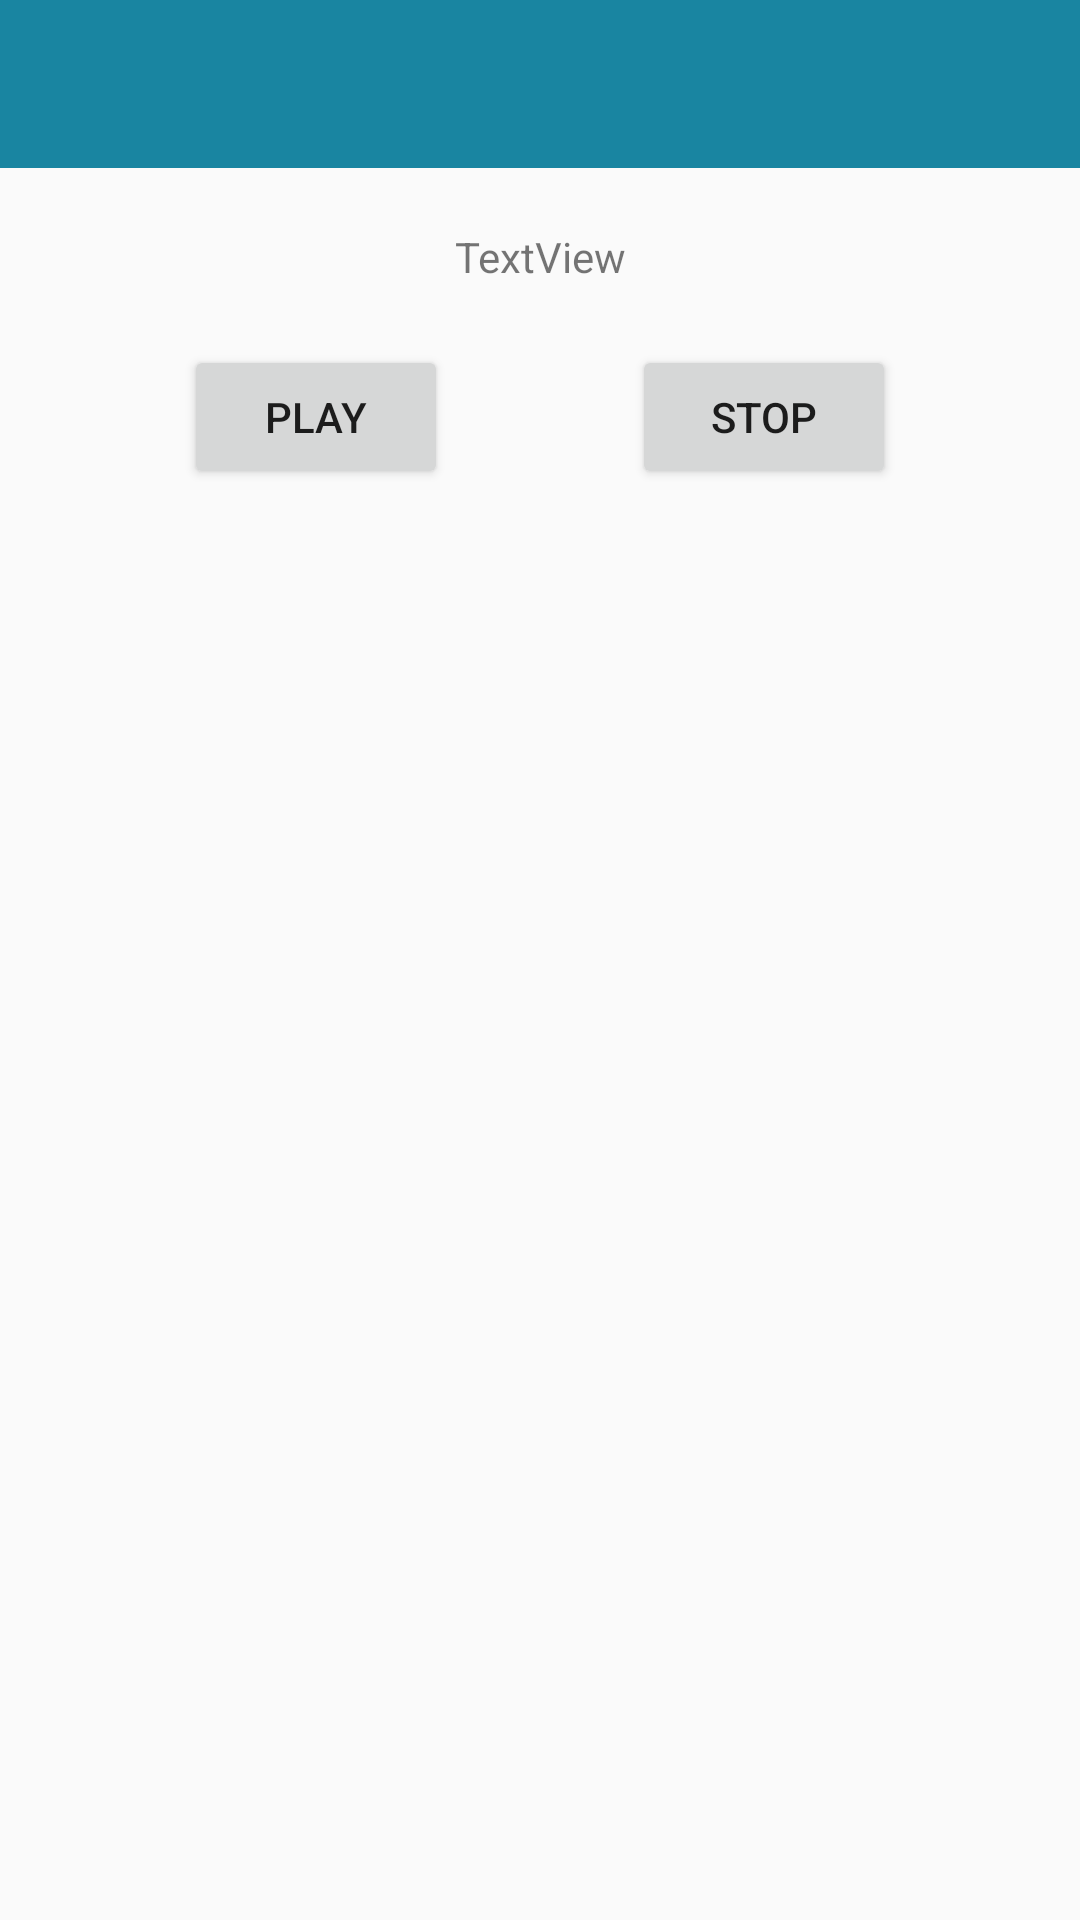

Android layout source for this screen:
<!-- AndroidManifest.xml: application theme Theme.AppCompat.Light.NoActionBar -->
<!-- res/layout/activity_edit_audio.xml -->
<?xml version="1.0" encoding="utf-8"?>
<android.support.constraint.ConstraintLayout xmlns:android="http://schemas.android.com/apk/res/android"
    xmlns:app="http://schemas.android.com/apk/res-auto"
    xmlns:tools="http://schemas.android.com/tools"
    android:layout_width="match_parent"
    android:layout_height="match_parent"
    tools:context="com.example.bmrsqd.memo.EditNotesActivity"
    tools:layout_editor_absoluteY="25dp">

    <include
        android:id="@+id/actionbar"
        layout="@layout/actionbar"
        tools:ignore="MissingConstraints"
        tools:layout_editor_absoluteX="0dp"
        tools:layout_editor_absoluteY="62dp">

    </include>

    <Button
        android:id="@+id/button5"
        android:layout_width="wrap_content"
        android:layout_height="wrap_content"
        android:layout_marginTop="20dp"
        android:text="PLAY"
        app:layout_constraintEnd_toStartOf="@+id/button6"
        app:layout_constraintHorizontal_bias="0.5"
        app:layout_constraintStart_toStartOf="parent"
        app:layout_constraintTop_toBottomOf="@+id/textView" />

    <TextView
        android:id="@+id/textView"
        android:layout_width="wrap_content"
        android:layout_height="wrap_content"
        android:layout_marginEnd="8dp"
        android:layout_marginStart="8dp"
        android:layout_marginTop="20dp"
        android:text="TextView"
        app:layout_constraintEnd_toEndOf="@+id/actionbar"
        app:layout_constraintStart_toStartOf="@+id/actionbar"
        app:layout_constraintTop_toBottomOf="@+id/actionbar" />

    <Button
        android:id="@+id/button6"
        android:layout_width="wrap_content"
        android:layout_height="wrap_content"
        android:layout_marginTop="20dp"
        android:text="STOP"
        app:layout_constraintEnd_toEndOf="parent"
        app:layout_constraintHorizontal_bias="0.5"
        app:layout_constraintStart_toEndOf="@+id/button5"
        app:layout_constraintTop_toBottomOf="@+id/textView" />

</android.support.constraint.ConstraintLayout>
<!-- res/layout/actionbar.xml (included above) -->
<?xml version="1.0" encoding="utf-8"?>
<android.support.v7.widget.Toolbar xmlns:android="http://schemas.android.com/apk/res/android"
    xmlns:app="http://schemas.android.com/apk/res-auto"
    android:layout_width="match_parent"
    android:layout_height="wrap_content"
    app:theme="@style/CustomToolbarStyle"
    app:popupTheme="@style/CustomPopupStyle">



</android.support.v7.widget.Toolbar>
<!-- resources referenced by this layout -->
<resources>
  <style name="CustomPopupStyle" parrent="Theme.AppCompat-Light.NoActionBar">
          <item name="android:background">@color/colorAccent</item>
          <item name="overlapAnchor">false</item>
          <item name="android:dropDownVerticalOffset">-4dp</item>
      </style>
  <style name="CustomToolbarStyle" parrent="Theme.AppCompat">
          <item name="android:background">@color/colorPrimary</item>
          <item name="popupTheme">@style/Theme.AppCompat.Light</item>
          <item name="colorAccent">#fff</item>
      </style>
  <color name="colorAccent">#DCDCDD</color>
  <color name="colorPrimary">#1985A1</color>
</resources>
